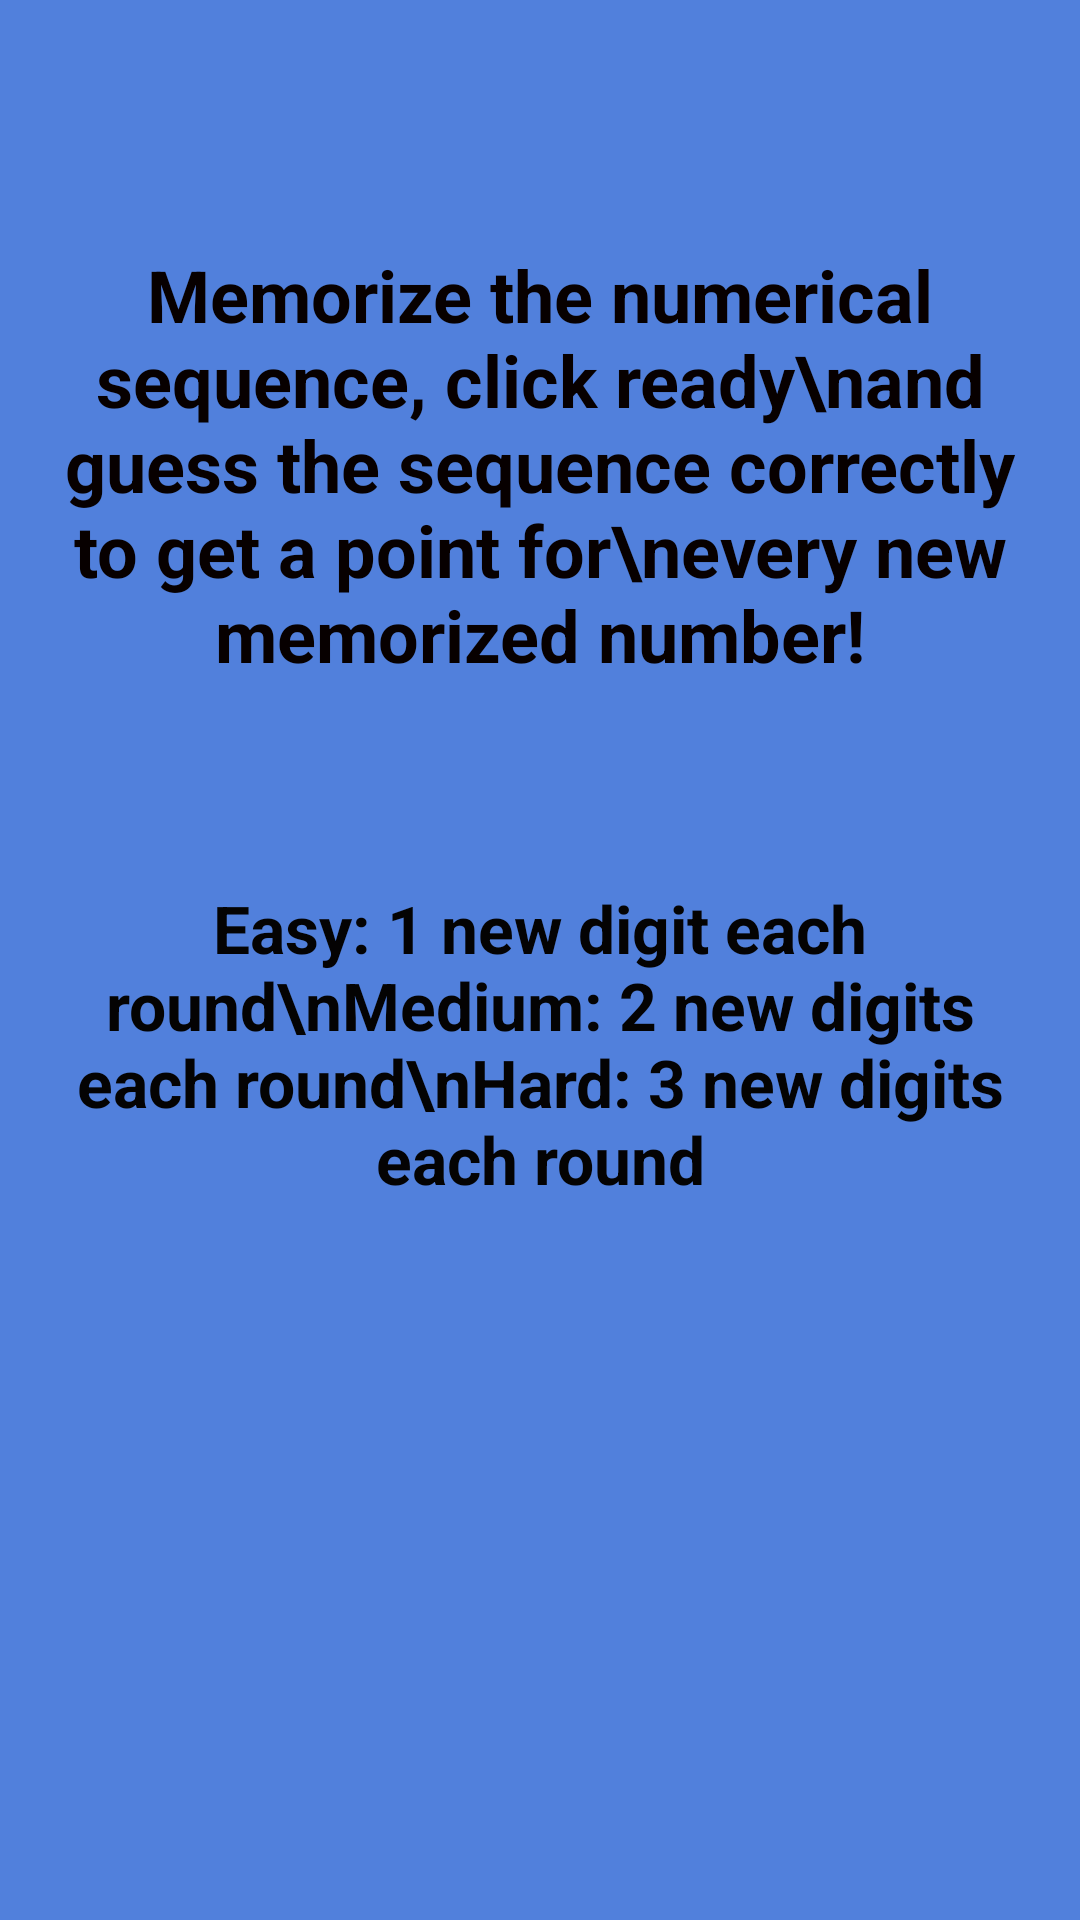

Layout XML and referenced resources for this Android screen:
<!-- AndroidManifest.xml: application theme Theme.Error404 -->
<!-- res/layout/help_popup.xml -->
<?xml version="1.0" encoding="utf-8"?>
<RelativeLayout xmlns:android="http://schemas.android.com/apk/res/android"
    android:layout_width="match_parent"
    android:layout_height="match_parent"
    android:background="#5180DC">

    <TextView
        android:id="@+id/helpDesc1"
        android:layout_width="match_parent"
        android:layout_height="wrap_content"
        android:layout_alignParentStart="true"
        android:layout_alignParentTop="true"
        android:layout_alignParentEnd="true"
        android:layout_marginStart="0dp"
        android:layout_marginTop="82dp"
        android:layout_marginEnd="0dp"
        android:text="Memorize the numerical sequence, click ready\nand guess the sequence correctly to get a point for\nevery new memorized number!"
        android:textAlignment="center"
        android:textColor="#070000"
        android:textSize="24sp"
        android:textStyle="bold" />

    <TextView
        android:id="@+id/helpDesc2"
        android:layout_width="345dp"
        android:layout_height="wrap_content"
        android:layout_below="@+id/helpDesc1"
        android:layout_centerHorizontal="true"
        android:layout_marginLeft="10dp"
        android:layout_marginTop="67dp"
        android:layout_marginRight="10dp"
        android:text="Easy: 1 new digit each round\nMedium: 2 new digits each round\nHard: 3 new digits each round"
        android:textAlignment="center"
        android:textColor="#040303"
        android:textSize="22sp"
        android:textStyle="bold" />

</RelativeLayout>
<!-- resources referenced by this layout -->
<resources>
  <style name="Theme.Error404" parent="Theme.MaterialComponents.DayNight.DarkActionBar">
          
          <item name="colorPrimary">#5B5761</item>
          <item name="colorPrimaryVariant">#38363A</item>
          <item name="colorOnPrimary">@color/white</item>
          
          <item name="colorSecondary">@color/teal_200</item>
          <item name="colorSecondaryVariant">@color/teal_700</item>
          <item name="colorOnSecondary">@color/black</item>
          
          <item name="android:statusBarColor" tools:targetApi="l">?attr/colorPrimaryVariant</item>
          
      </style>
  <!-- not gathered from this repository: default colours our renderer supplied (Android Studio template values) -->
  <color name="teal_200">#FF03DAC5</color>
  <color name="teal_700">#FF018786</color>
  <color name="black">#FF000000</color>
  <color name="white">#FFFFFFFF</color>
</resources>
